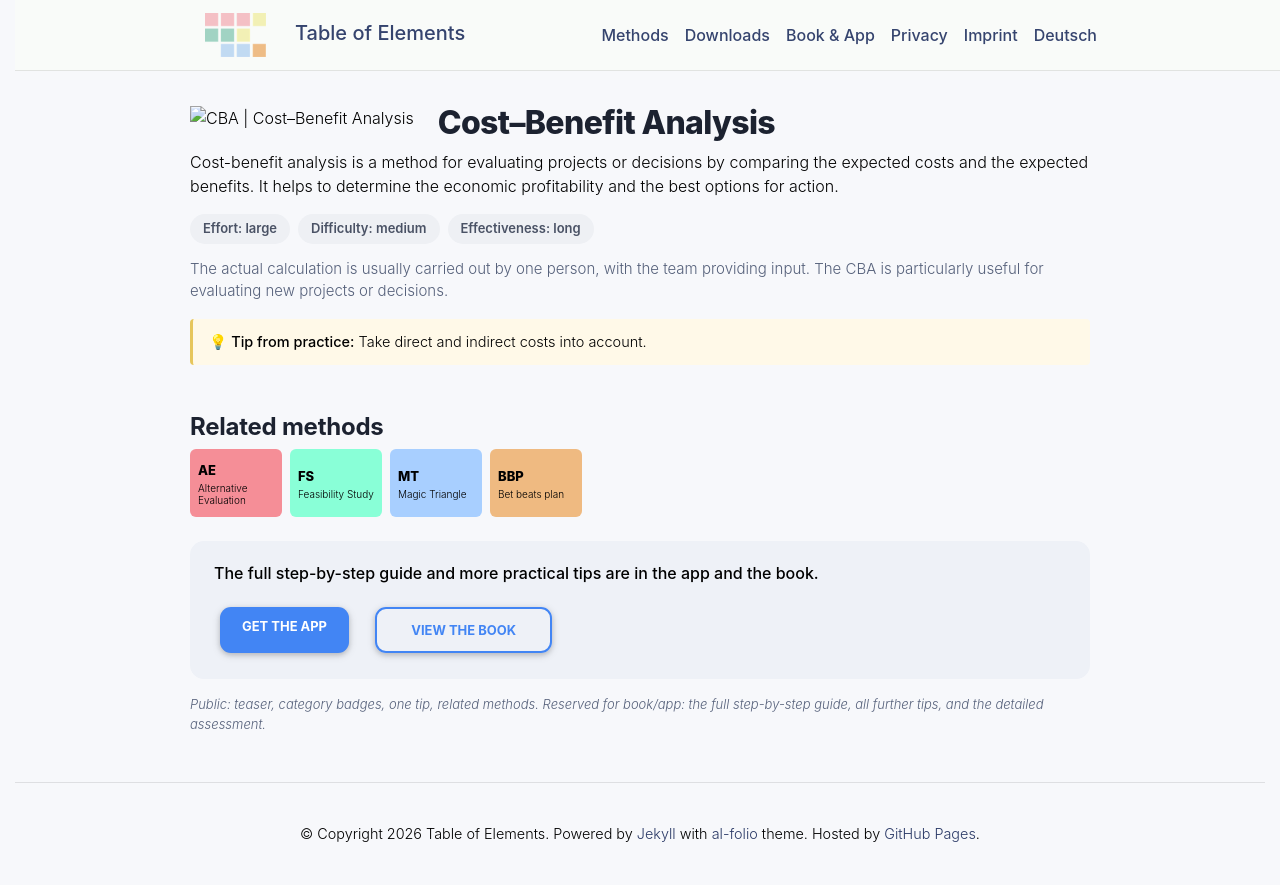

repository: table-of-elements/table-of-elements.github.io · page: en/elements/CBA/index.html · generator: jekyll

---
lang: en
layout: default
permalink: /en/elements/CBA/
subtitle: "Cost–Benefit Analysis"
title: "CBA | Cost–Benefit Analysis"
description: "Cost-benefit analysis is a method for evaluating projects or decisions by comparing the expected costs and the expected benefits. It helps to determine the economic profitability and the best options for action."
og_image: /assets/img/elements/en/CBA.og.png
---

{% include figure.liquid loading="eager" path="assets/img/elements/en/CBA.card.png" class="img-fluid" width="300" height="300" alt="CBA | Cost–Benefit Analysis" %}

# Cost–Benefit Analysis

Cost-benefit analysis is a method for evaluating projects or decisions by comparing the expected costs and the expected benefits. It helps to determine the economic profitability and the best options for action.
